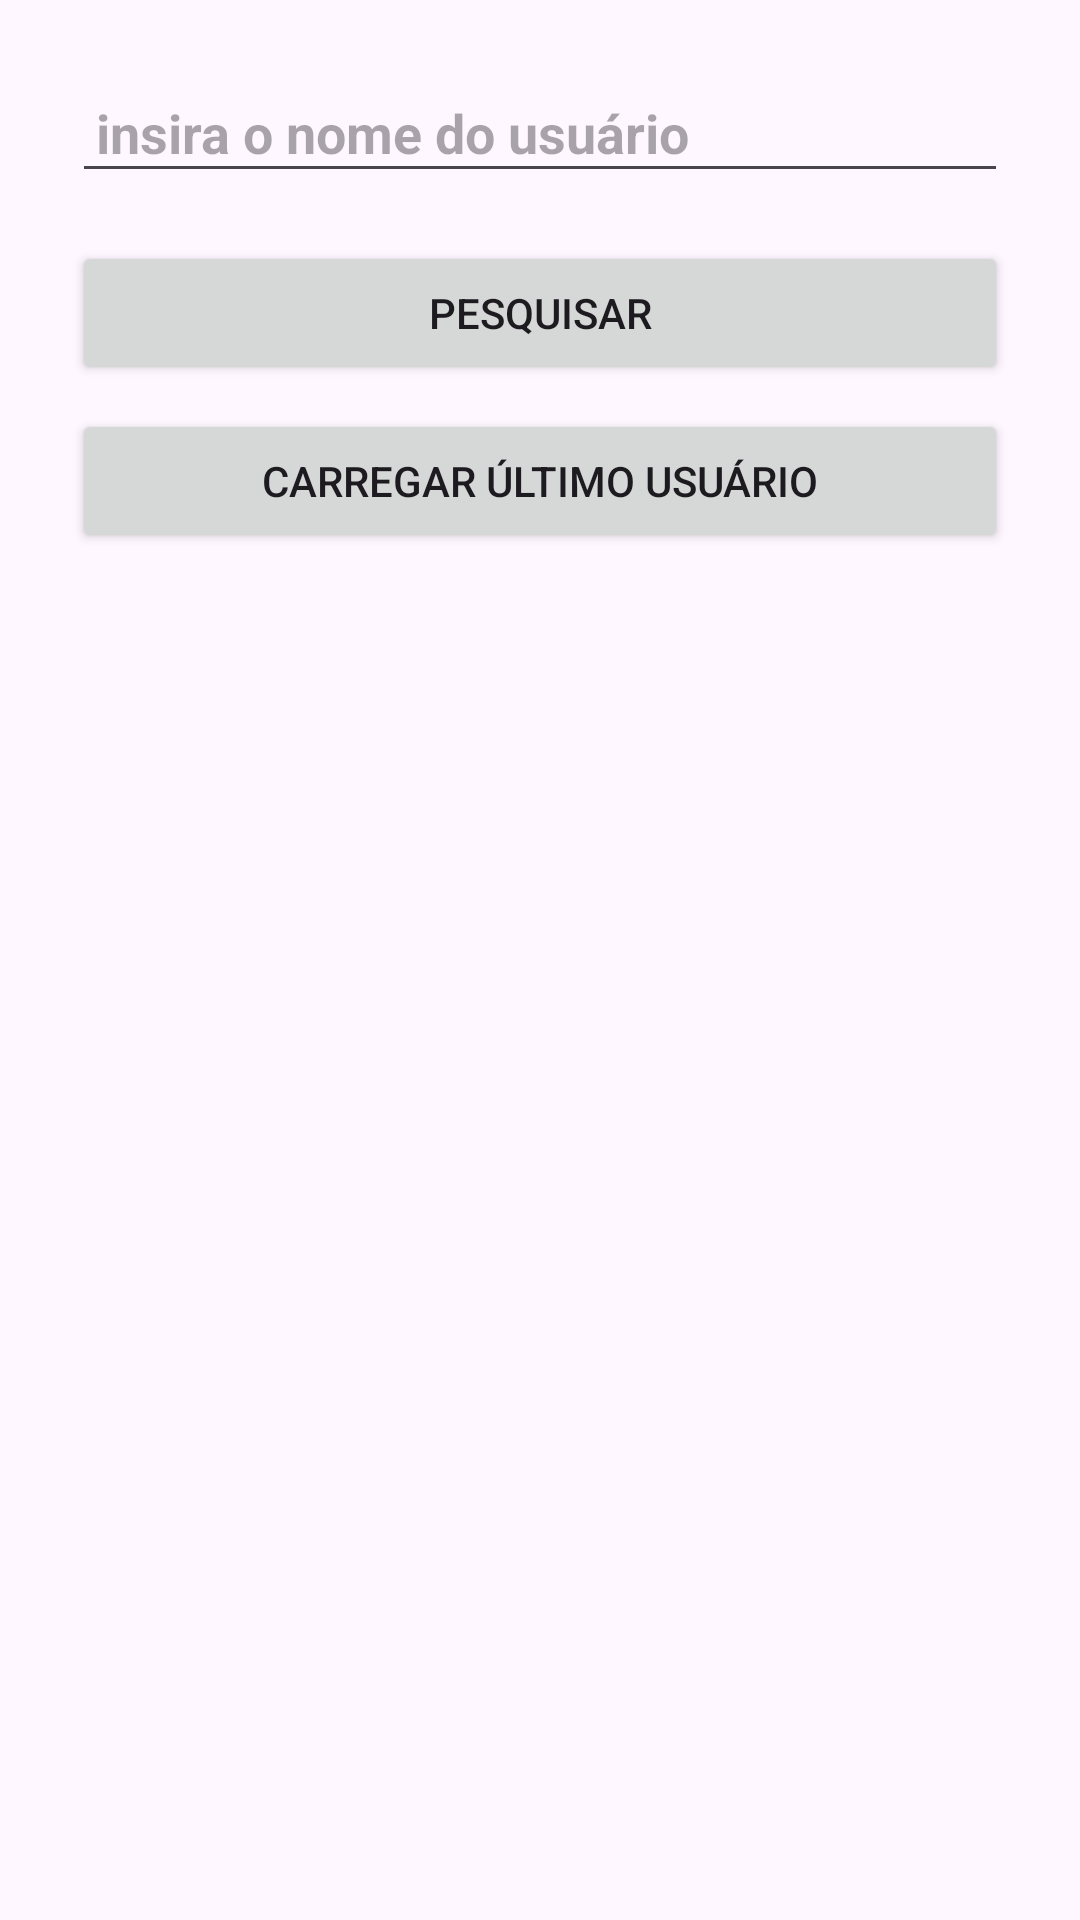

The Android layout XML behind this screen, and the referenced resources:
<!-- AndroidManifest.xml: application theme Theme.Githubsearchrepositories -->
<!-- res/layout/activity_github_search.xml -->
<?xml version="1.0" encoding="utf-8"?>
<androidx.constraintlayout.widget.ConstraintLayout
	xmlns:android="http://schemas.android.com/apk/res/android"
	xmlns:app="http://schemas.android.com/apk/res-auto"
	xmlns:tools="http://schemas.android.com/tools"
	android:layout_width="match_parent"
	android:layout_height="match_parent"
	tools:context=".ui.GitHubSearchActivity">

	<EditText
		android:id="@+id/username_input"
		android:textStyle="bold"
		android:layout_height="wrap_content"
		android:layout_width="match_parent"
		android:layout_margin="24dp"
		android:padding="8dp"
		android:hint="insira o nome do usuário"
		app:layout_constraintStart_toStartOf="parent"
		app:layout_constraintEnd_toEndOf="parent"
		app:layout_constraintTop_toTopOf="parent" />

	<Button
		android:id="@+id/confirm_username"
		android:layout_width="match_parent"
		android:layout_height="wrap_content"
		android:layout_marginTop="16dp"
		android:text="pesquisar"
		android:layout_marginStart="24dp"
		android:layout_marginEnd="24dp"
		app:layout_constraintStart_toStartOf="parent"
		app:layout_constraintEnd_toEndOf="parent"
		app:layout_constraintTop_toBottomOf="@id/username_input"/>

	<Button
		android:id="@+id/load_user_name"
		android:layout_width="match_parent"
		android:layout_height="wrap_content"
		android:layout_marginTop="8dp"
		android:text="carregar último usuário"
		android:layout_marginStart="24dp"
		android:layout_marginEnd="24dp"
		app:layout_constraintStart_toStartOf="parent"
		app:layout_constraintEnd_toEndOf="parent"
		app:layout_constraintTop_toBottomOf="@id/confirm_username"/>

	<androidx.recyclerview.widget.RecyclerView
		android:id="@+id/users_list"
		android:layout_width="match_parent"
		android:layout_height="0dp"
		android:visibility="gone"
		android:layout_marginStart="16dp"
		android:layout_marginEnd="16dp"
		android:layout_marginTop="8dp"
		android:layout_marginBottom="8dp"
		tools:itemCount="5"
		tools:listitem="@layout/users_card"
		app:layout_constraintBottom_toBottomOf="parent"
		app:layout_constraintTop_toBottomOf="@id/load_user_name"
		app:layout_constraintStart_toStartOf="parent"
		app:layout_constraintEnd_toEndOf="parent"
		tools:visibility="visible"/>

</androidx.constraintlayout.widget.ConstraintLayout>
<!-- res/layout/users_card.xml (included above) -->
<?xml version="1.0" encoding="utf-8"?>
<androidx.cardview.widget.CardView
	xmlns:android="http://schemas.android.com/apk/res/android"
	xmlns:app="http://schemas.android.com/apk/res-auto"
	xmlns:tools="http://schemas.android.com/tools"
	android:id="@+id/card"
	android:layout_margin="16dp"
	android:layout_width="match_parent"
	android:layout_height="wrap_content">

	<androidx.constraintlayout.widget.ConstraintLayout
		android:id="@+id/card_content"
		android:layout_width="match_parent"
		android:layout_height="match_parent">

		<ImageView
			android:id="@+id/user_image"
			android:layout_width="40dp"
			android:layout_height="40dp"
			tools:src="@drawable/ic_share"
			app:layout_constraintBottom_toBottomOf="parent"
			app:layout_constraintTop_toTopOf="parent"
			app:layout_constraintStart_toStartOf="parent"
			app:layout_constraintEnd_toStartOf="@id/user_name"/>

		<TextView
			android:id="@+id/user_name"
			android:layout_width="0dp"
			android:layout_height="0dp"
			android:gravity="center|start"
			android:layout_marginStart="8dp"
			android:textStyle="bold"
			app:layout_constraintBottom_toBottomOf="parent"
			app:layout_constraintEnd_toStartOf="@id/share_user"
			app:layout_constraintStart_toEndOf="@id/user_image"
			app:layout_constraintTop_toTopOf="parent"
			tools:text="nome do usuário" />

		<ImageButton
			android:id="@+id/share_user"
			android:layout_width="50sp"
			android:layout_height="50sp"
			android:background="@color/design_default_color_background"
			android:src="@drawable/ic_share"
			app:layout_constraintBottom_toBottomOf="parent"
			app:layout_constraintEnd_toEndOf="parent"
			app:layout_constraintStart_toEndOf="@id/user_name"
			app:layout_constraintTop_toTopOf="parent" />

	</androidx.constraintlayout.widget.ConstraintLayout>
</androidx.cardview.widget.CardView>
<!-- resources referenced by this layout -->
<resources>
  <style name="Theme.Githubsearchrepositories" parent="Base.Theme.Githubsearchrepositories" />
  <style name="Base.Theme.Githubsearchrepositories" parent="Theme.Material3.DayNight.NoActionBar">
  	
  	
  </style>
</resources>
